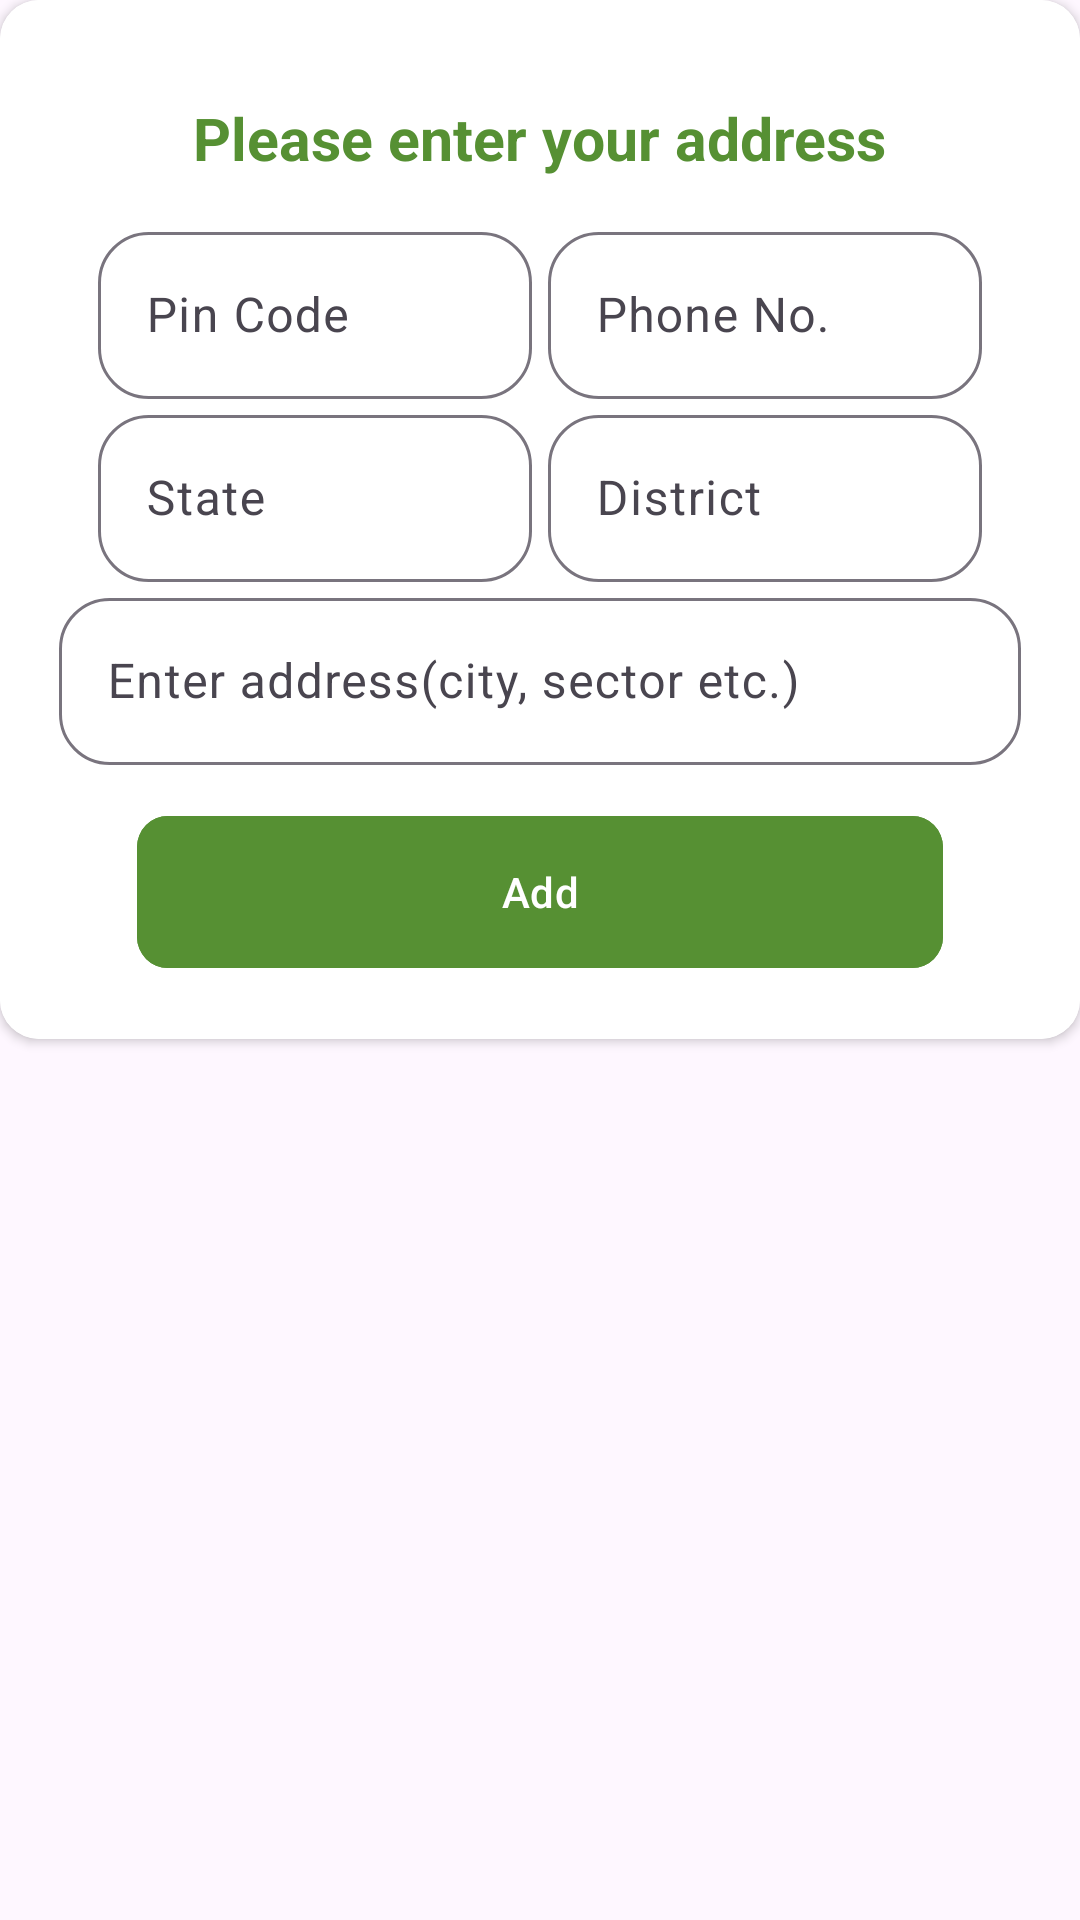

The Android layout XML behind this screen, and the referenced resources:
<!-- AndroidManifest.xml: application theme Theme.PlantSpot -->
<!-- res/layout/address_layout.xml -->
<?xml version="1.0" encoding="utf-8"?>
<androidx.constraintlayout.widget.ConstraintLayout xmlns:android="http://schemas.android.com/apk/res/android"
    android:layout_width="match_parent"
    xmlns:app="http://schemas.android.com/apk/res-auto"
    android:background="@android:color/transparent"
    android:layout_height="match_parent">

    <androidx.cardview.widget.CardView
        android:layout_width="match_parent"
        android:layout_height="wrap_content"
        app:layout_constraintStart_toStartOf="parent"
        app:layout_constraintEnd_toEndOf="parent"
        app:layout_constraintTop_toTopOf="parent"
        app:cardCornerRadius="13.00dp">


        <androidx.constraintlayout.widget.ConstraintLayout
            android:layout_width="match_parent"
            android:layout_height="wrap_content"
            android:padding="13.00dp"
            android:background="@color/white">




            <LinearLayout
                android:layout_width="match_parent"
                android:layout_height="wrap_content"
                android:orientation="vertical"
                android:layout_margin="6.50dp"
                app:layout_constraintEnd_toEndOf="parent"
                app:layout_constraintStart_toStartOf="parent"
                app:layout_constraintBottom_toBottomOf="parent"
                app:layout_constraintTop_toTopOf="parent">


                <TextView
                    android:layout_width="wrap_content"
                    android:layout_height="wrap_content"
                    android:text="Please enter your address"
                    android:textColor="@color/green"
                    android:textSize="19.50dp"
                    android:textStyle="bold"
                    android:layout_gravity="center"
                    android:layout_margin="13.00dp"/>


                <LinearLayout
                    android:layout_width="match_parent"
                    android:layout_height="match_parent"
                    android:layout_marginHorizontal="13.00dp"
                    android:baselineAligned="false"
                    android:orientation="horizontal"
                    android:weightSum="1">



                <com.google.android.material.textfield.TextInputLayout
                    style="@style/Widget.Material3.TextInputLayout.OutlinedBox"
                    android:layout_width="match_parent"
                    android:layout_height="wrap_content"
                    android:layout_weight = "0.5"
                    app:boxCornerRadiusBottomEnd ="16.90dp"
                    app:boxCornerRadiusBottomStart ="16.90dp"
                    app:boxCornerRadiusTopEnd ="16.90dp"
                    app:boxCornerRadiusTopStart ="16.90dp"
                    app:cursorColor="@color/green"
                    app:endIconMode="clear_text"
                    android:layout_marginEnd="2.60dp"
                    app:hintTextColor="@color/green">



                    <com.google.android.material.textfield.TextInputEditText
                         android:id="@+id/etPinCode"
                        android:layout_width="match_parent"
                        android:layout_height="wrap_content"
                        android:drawablePadding="9.10dp"
                        android:hint="Pin Code"
                        android:inputType="number"/>
                </com.google.android.material.textfield.TextInputLayout>




                    <com.google.android.material.textfield.TextInputLayout
                        style="@style/Widget.Material3.TextInputLayout.OutlinedBox"
                        android:layout_width="match_parent"
                        android:layout_height="wrap_content"
                        android:layout_weight = "0.5"
                        app:boxCornerRadiusBottomEnd ="16.90dp"
                        app:boxCornerRadiusBottomStart ="16.90dp"
                        app:boxCornerRadiusTopEnd ="16.90dp"
                        app:boxCornerRadiusTopStart ="16.90dp"
                        app:cursorColor="@color/green"
                        app:endIconMode="clear_text"
                        android:layout_marginStart="2.60dp"
                        app:hintTextColor="@color/green">

                    <com.google.android.material.textfield.TextInputEditText
                        android:id="@+id/etPhoneNumber"
                        android:layout_width="match_parent"
                        android:layout_height="wrap_content"
                        android:drawablePadding="9.10dp"
                        android:hint="Phone No."
                        android:inputType="number"/>
                    </com.google.android.material.textfield.TextInputLayout>
                </LinearLayout>


                <LinearLayout
                    android:layout_width="match_parent"
                    android:layout_height="match_parent"
                    android:layout_marginHorizontal="13.00dp"
                    android:orientation="horizontal"
                    android:baselineAligned="false"
                    android:weightSum="1">

                    <com.google.android.material.textfield.TextInputLayout
                        style="@style/Widget.Material3.TextInputLayout.OutlinedBox"
                        android:layout_width="match_parent"
                        android:layout_height="wrap_content"
                        android:layout_weight = "0.5"
                        app:boxCornerRadiusBottomEnd ="16.90dp"
                        app:boxCornerRadiusBottomStart ="16.90dp"
                        app:boxCornerRadiusTopEnd ="16.90dp"
                        app:boxCornerRadiusTopStart ="16.90dp"
                        app:cursorColor="@color/green"
                        app:endIconMode="clear_text"
                        android:layout_marginEnd="2.60dp"
                        app:hintTextColor="@color/green">



                        <com.google.android.material.textfield.TextInputEditText
                            android:id="@+id/etState"
                            android:layout_width="match_parent"
                            android:layout_height="wrap_content"
                            android:drawablePadding="9.10dp"
                            android:hint="State"
                            android:inputType="text"/>

                    </com.google.android.material.textfield.TextInputLayout>

                    <com.google.android.material.textfield.TextInputLayout
                        style="@style/Widget.Material3.TextInputLayout.OutlinedBox"
                        android:layout_width="match_parent"
                        android:layout_height="wrap_content"
                        android:layout_weight = "0.5"
                        app:boxCornerRadiusBottomEnd ="16.90dp"
                        app:boxCornerRadiusBottomStart ="16.90dp"
                        app:boxCornerRadiusTopEnd ="16.90dp"
                        app:boxCornerRadiusTopStart ="16.90dp"
                        app:cursorColor="@color/green"
                        app:endIconMode="clear_text"
                        android:layout_marginStart="2.60dp"
                        app:hintTextColor="@color/green">



                        <com.google.android.material.textfield.TextInputEditText
                            android:id="@+id/etDistrict"
                            android:layout_width="match_parent"
                            android:layout_height="wrap_content"
                            android:drawablePadding="9.10dp"
                            android:hint="District"
                            android:inputType="text"/>

                    </com.google.android.material.textfield.TextInputLayout>
                </LinearLayout>

                <com.google.android.material.textfield.TextInputLayout
                    style="@style/Widget.Material3.TextInputLayout.OutlinedBox"
                    android:layout_width="match_parent"
                    android:layout_height="wrap_content"
                    android:layout_weight = "0.5"
                    app:boxCornerRadiusBottomEnd ="16.90dp"
                    app:boxCornerRadiusBottomStart ="16.90dp"
                    app:boxCornerRadiusTopEnd ="16.90dp"
                    app:boxCornerRadiusTopStart ="16.90dp"
                    app:cursorColor="@color/green"
                    app:hintTextColor="@color/green">



                    <com.google.android.material.textfield.TextInputEditText
                        android:id="@+id/etDescriptiveAddress"
                        android:layout_width="match_parent"
                        android:layout_height="wrap_content"
                        android:drawablePadding="9.10dp"
                        app:boxCornerRadiusBottomStart ="16.90dp"
                        app:boxCornerRadiusBottomEnd ="16.90dp"
                        app:boxCornerRadiusTopEnd ="16.90dp"
                        app:boxCornerRadiusTopStart ="16.90dp"
                        android:hint="Enter address(city, sector etc.)"
                        android:inputType="text"/>

                </com.google.android.material.textfield.TextInputLayout>


                <com.google.android.material.button.MaterialButton
                    android:id="@+id/btnAdd"
                    android:layout_width="match_parent"
                    android:layout_height="58.50dp"
                    android:layout_gravity="center"
                    android:layout_marginHorizontal="26.00dp"
                    android:layout_marginTop="13.00dp"
                    android:backgroundTint="@color/green"
                    android:text="Add"
                    android:textAllCaps="false"
                    app:cornerRadius="10.40dp"/>






            </LinearLayout>





        </androidx.constraintlayout.widget.ConstraintLayout>




    </androidx.cardview.widget.CardView>


</androidx.constraintlayout.widget.ConstraintLayout>
<!-- resources referenced by this layout -->
<resources>
  <color name="green">#569033</color>
  <color name="white">#FFFFFFFF</color>
  <style name="Theme.PlantSpot" parent="Base.Theme.PlantSpot" />
  <style name="Base.Theme.PlantSpot" parent="Theme.Material3.DayNight.NoActionBar">
          
          
      </style>
</resources>
